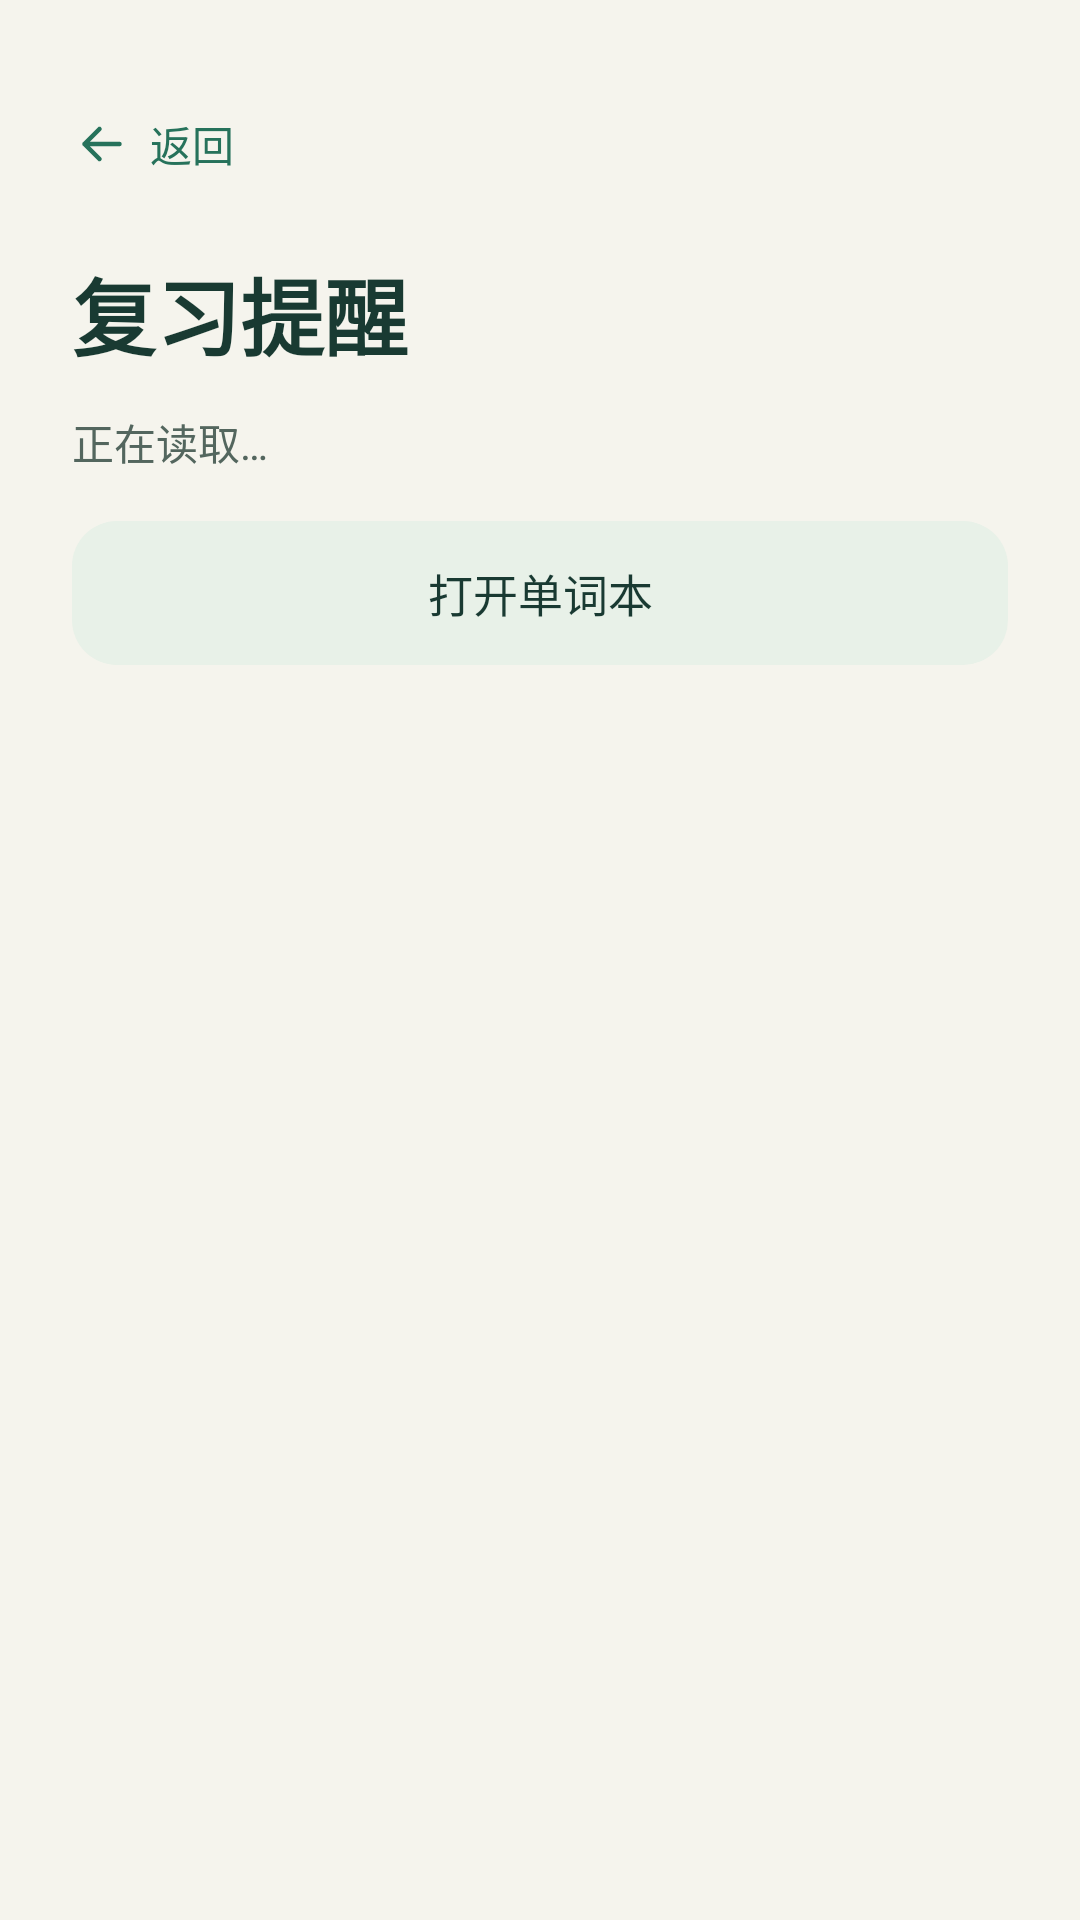

This screen was rendered from an Android layout file. Write that file and the resources it references.
<!-- AndroidManifest.xml: application theme Theme.WordTrail -->
<!-- res/layout/activity_reminder.xml -->
<?xml version="1.0" encoding="utf-8"?>
<FrameLayout xmlns:android="http://schemas.android.com/apk/res/android"
    android:layout_width="match_parent" android:layout_height="match_parent"
    android:background="@color/page_background">
    <LinearLayout android:layout_width="match_parent" android:layout_height="match_parent"
        android:orientation="vertical" android:padding="@dimen/catalog_padding">
        <Button android:id="@+id/back" style="?android:attr/borderlessButtonStyle"
            android:layout_width="wrap_content" android:layout_height="wrap_content"
            android:text="@string/back" android:textColor="@color/accent" />
        <TextView style="@style/StatisticsHeading" android:layout_marginTop="12dp"
            android:text="@string/reminder_title" android:textSize="28sp" />
        <ScrollView android:layout_width="match_parent" android:layout_height="0dp"
            android:layout_weight="1" android:layout_marginTop="12dp">
            <LinearLayout android:layout_width="match_parent" android:layout_height="wrap_content"
                android:orientation="vertical" android:paddingBottom="16dp">
                <TextView android:id="@+id/reminder_message" style="@style/StatisticsText"
                    android:text="@string/catalog_loading" />
                <Button android:id="@+id/retry" android:layout_width="wrap_content" android:layout_height="wrap_content"
                    android:text="@string/statistics_retry" android:visibility="gone" />
                <LinearLayout android:id="@+id/reminder_controls" style="@style/StatisticsCard" android:visibility="gone">
                    <androidx.appcompat.widget.SwitchCompat android:id="@+id/reminder_enabled"
                        android:layout_width="match_parent" android:layout_height="wrap_content"
                        android:minHeight="48dp" android:text="@string/reminder_enabled"
                        android:textColor="@color/ink" android:textSize="18sp" />
                    <Button android:id="@+id/reminder_time" android:layout_width="match_parent" android:layout_height="wrap_content"
                        android:layout_marginTop="12dp" />
                    <TextView style="@style/StatisticsText" android:layout_marginTop="12dp" android:text="@string/reminder_description" />
                    <TextView android:id="@+id/reminder_status" style="@style/StatisticsText"
                        android:layout_marginTop="16dp" android:textColor="@color/ink" />
                    <Button android:id="@+id/notification_permission" style="@style/WordTrailPrimary"
                        android:layout_width="match_parent" android:layout_height="wrap_content"
                        android:layout_marginTop="12dp" android:visibility="gone" />
                </LinearLayout>
                <Button android:id="@+id/open_books" android:layout_width="match_parent" android:layout_height="wrap_content"
                    android:layout_marginTop="16dp" android:text="@string/open_books" />
            </LinearLayout>
        </ScrollView>
    </LinearLayout>
</FrameLayout>
<!-- resources referenced by this layout -->
<resources>
  <color name="accent">#26725B</color>
  <color name="ink">#193A32</color>
  <color name="page_background">#F5F4ED</color>
  <dimen name="catalog_padding">24dp</dimen>
  <string name="back">返回</string>
  <string name="catalog_loading">正在读取…</string>
  <string name="open_books">打开单词本</string>
  <string name="reminder_description">到设定时间后检查待复习单词，每天最多提醒一次。系统省电时，通知可能延后。</string>
  <string name="reminder_enabled">开启每日提醒</string>
  <string name="reminder_title">复习提醒</string>
  <string name="statistics_retry">重新读取</string>
  <style name="StatisticsCard">
          <item name="android:layout_width">match_parent</item>
          <item name="android:layout_height">wrap_content</item>
          <item name="android:layout_marginTop">20dp</item>
          <item name="android:background">@drawable/card_background</item>
          <item name="android:orientation">vertical</item>
          <item name="android:padding">20dp</item>
      </style>
  <style name="StatisticsHeading" parent="StatisticsText">
          <item name="android:textColor">@color/ink</item>
          <item name="android:textSize">20sp</item>
          <item name="android:textStyle">bold</item>
      </style>
  <style name="StatisticsText">
          <item name="android:layout_width">match_parent</item>
          <item name="android:layout_height">wrap_content</item>
          <item name="android:textColor">@color/ink_secondary</item>
          <item name="android:textSize">14sp</item>
      </style>
  <style name="WordTrailPrimary" parent="WordTrailButton">
          <item name="android:background">@drawable/action_primary</item>
          <item name="android:textColor">@color/action_primary_text</item>
      </style>
  <style name="Theme.WordTrail" parent="Theme.AppCompat.Light.NoActionBar">
          <item name="android:fontFamily">sans-serif</item>
          <item name="android:windowLightStatusBar">true</item>
          <item name="android:windowBackground">@color/page_background</item>
          <item name="android:colorAccent">@color/accent</item>
          <item name="colorAccent">@color/accent</item>
          <item name="buttonStyle">@style/WordTrailButton</item>
          <item name="android:buttonStyle">@style/WordTrailButton</item>
          <item name="android:borderlessButtonStyle">@style/WordTrailBack</item>
      </style>
  <color name="ink_secondary">#53665E</color>
  <style name="WordTrailBack" parent="Widget.AppCompat.Button.Borderless">
          <item name="android:minHeight">48dp</item>
          <item name="android:minWidth">0dp</item>
          <item name="android:paddingStart">0dp</item>
          <item name="android:paddingEnd">12dp</item>
          <item name="android:drawableStart">@drawable/ic_page_back</item>
          <item name="android:drawablePadding">6dp</item>
          <item name="android:textColor">@color/accent</item>
          <item name="android:textSize">14sp</item>
          <item name="android:textAllCaps">false</item>
      </style>
  <!-- drawable action_secondary (drawable) -->
  <?xml version="1.0" encoding="utf-8"?>
  <ripple xmlns:android="http://schemas.android.com/apk/res/android" android:color="@color/pressed">
      <item>
          <shape>
              <solid android:color="@color/mint_surface" />
              <corners android:radius="15dp" />
          </shape>
      </item>
  </ripple>
  <color name="pressed_on_dark">#28FFFFFF</color>
  <color name="mint_surface">#E8F1E8</color>
  <!-- drawable ic_page_back (drawable) -->
  <?xml version="1.0" encoding="utf-8"?>
  <vector xmlns:android="http://schemas.android.com/apk/res/android" android:width="20dp" android:height="20dp"
      android:viewportWidth="24" android:viewportHeight="24" android:autoMirrored="true">
      <path android:strokeColor="@color/accent" android:strokeWidth="1.8" android:strokeLineCap="round"
          android:strokeLineJoin="round" android:pathData="M19,12H5M11,6l-6,6 6,6" />
  </vector>
  <color name="pressed">#2426725B</color>
</resources>
